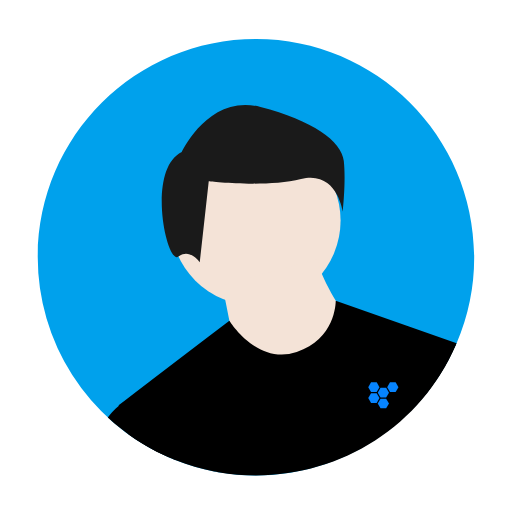
t = 0.00 s
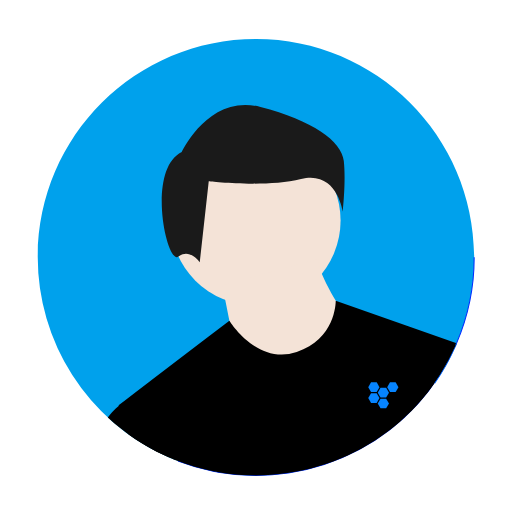
t = 1.20 s
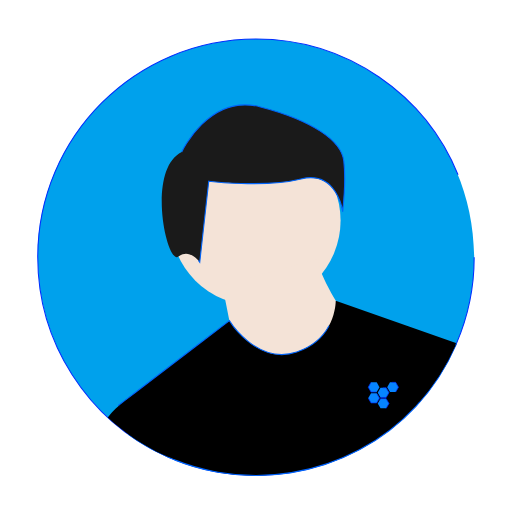
t = 2.40 s
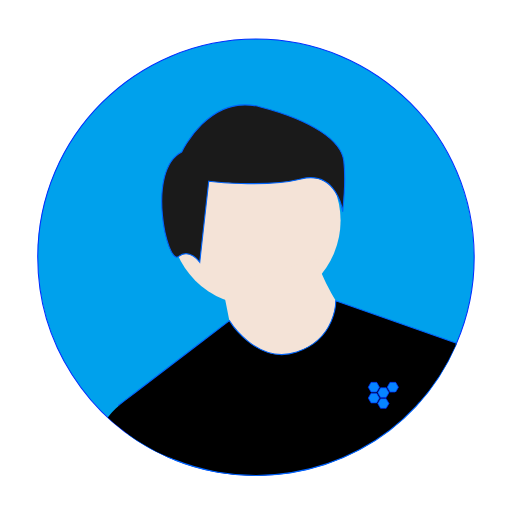
t = 3.60 s
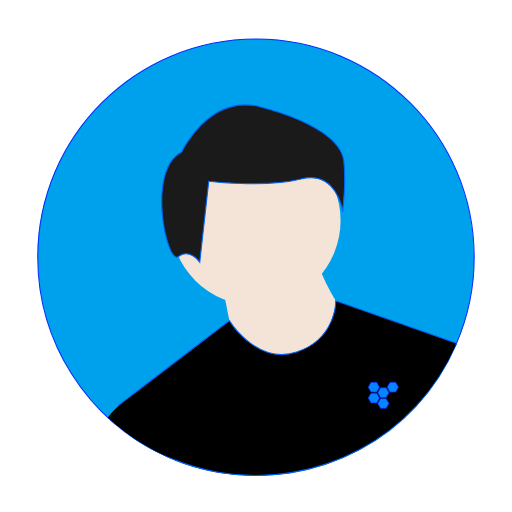
t = 4.80 s
t = 6.00 s: frame unchanged from t = 4.80 s, image omitted

The animated SVG that drew these frames (rendered in a browser with its animation timeline set to each time). Animation: 15 CSS @keyframes rules; one cycle of 7.20 s, repeats indefinitely.

<!--?xml version="1.0" encoding="UTF-8" standalone="no"?-->
<svg data-name="Layer 1" width="676" height="676" viewBox="0 0 676 676" version="1.1" id="svg2318" sodipodi:docname="Team-JunTech-Web-Solutions-Aruba.svg" inkscape:version="1.1.1 (3bf5ae0d25, 2021-09-20)" xmlns:inkscape="http://www.inkscape.org/namespaces/inkscape" xmlns:sodipodi="http://sodipodi.sourceforge.net/DTD/sodipodi-0.dtd" xmlns="http://www.w3.org/2000/svg" xmlns:svg="http://www.w3.org/2000/svg" xmlns:rdf="http://www.w3.org/1999/02/22-rdf-syntax-ns#" xmlns:cc="http://creativecommons.org/ns#" xmlns:dc="http://purl.org/dc/elements/1.1/" style="">
  <defs id="defs2322"></defs>
  <sodipodi:namedview id="namedview2320" pagecolor="#ffffff" bordercolor="#666666" borderopacity="1.0" inkscape:pageshadow="2" inkscape:pageopacity="0.0" inkscape:pagecheckerboard="0" showgrid="false" inkscape:zoom="1.3553446" inkscape:cx="338.29035" inkscape:cy="339.76599" inkscape:window-width="1920" inkscape:window-height="1001" inkscape:window-x="-9" inkscape:window-y="-9" inkscape:window-maximized="1" inkscape:current-layer="svg2318"></sodipodi:namedview>
  <title id="title2288">male_avatar</title>
  <path d="m 626.06855,339.6213 a 287.13935,287.145 0 0 1 -23.20287,113.45932 l -0.95471,2.19929 A 288.59444,288.60011 0 0 1 287.95619,623.42305 q -2.59563,-0.46032 -5.18272,-0.95474 a 285.54457,285.55019 0 0 1 -52.11695,-15.36943 q -4.10441,-1.64946 -8.14914,-3.41826 c -1.84122,-0.8013 -3.68245,-1.62816 -5.50663,-2.4806 A 288.47104,288.47671 0 0 1 49.832682,339.6213 c 0,-159.12436 128.996708,-288.123594 288.117938,-288.123594 159.12122,0 288.11793,128.999234 288.11793,288.123594 z" fill="#00b0ff" id="path2290" style="stroke: rgb(0, 45, 255); stroke-width: 1.364; stroke-miterlimit: 4; stroke-opacity: 1; fill: rgb(0, 161, 236); fill-opacity: 1;" class="dUAViIuY_0"></path>
  <path d="m 238.82653,257.37939 c -5.43883,30.68544 6.56752,58.47056 6.56752,58.47056 0,0 20.82444,-21.9658 26.26327,-52.65124 5.43883,-30.68543 -6.56752,-58.47055 -6.56752,-58.47055 0,0 -20.82445,21.9658 -26.26327,52.65123 z" opacity="0.2" id="path2300" style="stroke-width:0.852428" class="dUAViIuY_1"></path>
  <path fill="#d0cde1" id="circle2306" style="fill:#f4e3d7;stroke-width:0.852428" d="M225.03564,291.09958A112.32349,112.3257 0,1,1 449.68262,291.09958A112.32349,112.3257 0,1,1 225.03564,291.09958" class="dUAViIuY_2"></path>
  <path d="m 293.48275,377.09894 c 0,0 14.04043,66.69339 14.04043,73.71374 0,7.02036 66.69208,38.61197 66.69208,38.61197 l 59.67181,-10.53054 21.06074,-63.18321 c 0,0 -35.1011,-52.65267 -35.1011,-73.71374 z" fill="#d0cde1" id="path2308" style="fill:#f4e3d7;stroke-width:0.852428" class="dUAViIuY_3"></path>
  <path d="m 602.86568,453.08062 -0.95471,2.19929 c -52.1432,122.52208 -183.07517,191.05226 -313.95478,168.14314 -1.73042,-0.30688 -3.45799,-0.62513 -5.18272,-0.95474 -17.82136,-3.45483 -33.65381,-7.86542 -50.49809,-14.63359 -2.73628,-1.09964 -7.07151,-2.9749 -9.768,-4.1541 -1.84122,-0.8013 -3.68245,-1.62816 -5.50663,-2.4806 -16.53454,-7.66034 -32.30409,-16.87394 -47.0962,-27.51666 l -13.31479,-38.6239 7.48424,-5.71128 15.3947,-11.7551 16.42613,-12.53935 4.27063,-3.26483 64.45147,-49.20265 4.7565,-3.63138 33.50011,-25.5731 0.009,-0.009 c 0,0 36.22785,59.03124 88.88183,41.47956 52.65397,-17.55167 51.50321,-67.87953 51.50321,-67.87953 z" fill="#2f2e41" id="path2310" style="fill: rgb(0, 0, 0); stroke: rgb(1, 100, 250); stroke-width: 1.449; stroke-miterlimit: 4; stroke-opacity: 1;" sodipodi:nodetypes="cccccccccccccccccscc" class="dUAViIuY_4"></path>
  <path d="m 239.95248,200.60252 c 0,0 35.6623,-77.26981 104.01502,-59.43832 68.35273,17.83149 106.98687,44.57873 109.95876,71.32599 2.97189,26.74724 -1.48594,66.86809 -1.48594,66.86809 0,0 -7.42968,-54.98046 -54.97937,-43.09278 -47.54969,11.88768 -121.84616,2.97192 -121.84616,2.97192 L 263.72735,346.2264 c 0,0 -13.37336,-19.31746 -28.23265,-7.42979 -14.85928,11.88767 -43.09193,-114.41878 4.45778,-138.19409 z" fill="#2f2e41" id="path2312" style="fill: rgb(26, 26, 26); stroke: rgb(1, 100, 250); stroke-width: 1.44913; stroke-miterlimit: 4; stroke-opacity: 1;" class="dUAViIuY_5"></path>
  <path d="m 199.01524,572.36705 c -2.73628,-1.09964 35.7546,35.58331 33.05811,34.40411 0,0 -13.24842,-4.7187 -15.0726,-5.57114 -27.34637,-12.68099 -52.53915,-29.56471 -74.66346,-50.03803 7.83374,-10.67251 15.15169,-15.8489 15.15169,-15.8489 47.7555,60.9771 34.52622,-0.17677 51.75475,-0.25363 l 7.89341,26.54488 z" fill="#2f2e41" id="path2314" style="fill:#000000;stroke-width:0.852428" sodipodi:nodetypes="cccccccc" class="dUAViIuY_6"></path>
  <path d="m 556.74124,447.3011 45.16973,7.97881 a 288.07049,288.07615 0 0 1 -48.38336,75.50031 z" fill="#2f2e41" id="path2316" style="fill:#000000;stroke-width:0.852428" class="dUAViIuY_7"></path>
  <g transform="matrix(0.08151727,0,0,0.08101825,486.19869,502.18789)" style="fill:#0684ff;fill-opacity:1;stroke:#002dff;stroke-width:11.5381;stroke-miterlimit:4;stroke-dasharray:none;stroke-opacity:1" id="g263">
    <g style="fill:#0684ff;fill-opacity:1;stroke:#002dff;stroke-width:11.5381;stroke-miterlimit:4;stroke-dasharray:none;stroke-opacity:1" id="g261">
      <g style="fill:#0684ff;fill-opacity:1;stroke:#002dff;stroke-width:11.5381;stroke-miterlimit:4;stroke-dasharray:none;stroke-opacity:1" id="g259">
        <path style="fill: rgb(6, 132, 255); fill-opacity: 1; stroke: rgb(0, 45, 255); stroke-width: 11.5381; stroke-miterlimit: 4; stroke-opacity: 1;" id="polygon249" d="M0,288.9L45.4,367.7L136.7,367.7L182.1,288.9L136.7,210L45.4,210Z" class="dUAViIuY_8"></path>
        <path style="fill: rgb(6, 132, 255); fill-opacity: 1; stroke: rgb(0, 45, 255); stroke-width: 11.5381; stroke-miterlimit: 4; stroke-opacity: 1;" id="polygon251" d="M199.2,279.2L290,279.2L335.8,200.3L290,121.5L199.2,121.5L153.7,200.3Z" class="dUAViIuY_9"></path>
        <path style="fill: rgb(6, 132, 255); fill-opacity: 1; stroke: rgb(0, 45, 255); stroke-width: 11.5381; stroke-miterlimit: 4; stroke-opacity: 1;" id="polygon253" d="M290,456.6L335.8,377.4L290,298.6L199.2,298.6L153.7,377.4L199.2,456.6Z" class="dUAViIuY_10"></path>
        <path style="fill: rgb(6, 132, 255); fill-opacity: 1; stroke: rgb(0, 45, 255); stroke-width: 11.5381; stroke-miterlimit: 4; stroke-opacity: 1;" id="polygon255" d="M45.4,32.6L0,111.8L45.4,190.6L136.7,190.6L182.1,111.8L136.7,32.6Z" class="dUAViIuY_11"></path>
        <path style="fill: rgb(6, 132, 255); fill-opacity: 1; stroke: rgb(0, 45, 255); stroke-width: 11.5381; stroke-miterlimit: 4; stroke-opacity: 1;" id="polygon257" d="M443.8,190.6L489.2,111.8L443.8,32.6L352.5,32.6L307.1,111.4L352.5,190.6Z" class="dUAViIuY_12"></path>
      </g>
    </g>
  </g>
  <metadata id="metadata3557">
    <rdf:rdf>
      <cc:work rdf:about="">
        <dc:title>male_avatar</dc:title>
      </cc:work>
    </rdf:rdf>
  </metadata>
<style data-made-with="vivus-instant">.dUAViIuY_0{stroke-dasharray:1811 1813;stroke-dashoffset:1812;animation:dUAViIuY_draw_0 7200ms ease-out 0ms infinite,dUAViIuY_fade 7200ms linear 0ms infinite;}.dUAViIuY_1{stroke-dasharray:239 241;stroke-dashoffset:240;animation:dUAViIuY_draw_1 7200ms ease-out 0ms infinite,dUAViIuY_fade 7200ms linear 0ms infinite;}.dUAViIuY_2{stroke-dasharray:706 708;stroke-dashoffset:707;animation:dUAViIuY_draw_2 7200ms ease-out 0ms infinite,dUAViIuY_fade 7200ms linear 0ms infinite;}.dUAViIuY_3{stroke-dasharray:494 496;stroke-dashoffset:495;animation:dUAViIuY_draw_3 7200ms ease-out 0ms infinite,dUAViIuY_fade 7200ms linear 0ms infinite;}.dUAViIuY_4{stroke-dasharray:1107 1109;stroke-dashoffset:1108;animation:dUAViIuY_draw_4 7200ms ease-out 0ms infinite,dUAViIuY_fade 7200ms linear 0ms infinite;}.dUAViIuY_5{stroke-dasharray:833 835;stroke-dashoffset:834;animation:dUAViIuY_draw_5 7200ms ease-out 0ms infinite,dUAViIuY_fade 7200ms linear 0ms infinite;}.dUAViIuY_6{stroke-dasharray:304 306;stroke-dashoffset:305;animation:dUAViIuY_draw_6 7200ms ease-out 0ms infinite,dUAViIuY_fade 7200ms linear 0ms infinite;}.dUAViIuY_7{stroke-dasharray:220 222;stroke-dashoffset:221;animation:dUAViIuY_draw_7 7200ms ease-out 0ms infinite,dUAViIuY_fade 7200ms linear 0ms infinite;}.dUAViIuY_8{stroke-dasharray:547 549;stroke-dashoffset:548;animation:dUAViIuY_draw_8 7200ms ease-out 0ms infinite,dUAViIuY_fade 7200ms linear 0ms infinite;}.dUAViIuY_9{stroke-dasharray:547 549;stroke-dashoffset:548;animation:dUAViIuY_draw_9 7200ms ease-out 0ms infinite,dUAViIuY_fade 7200ms linear 0ms infinite;}.dUAViIuY_10{stroke-dasharray:547 549;stroke-dashoffset:548;animation:dUAViIuY_draw_10 7200ms ease-out 0ms infinite,dUAViIuY_fade 7200ms linear 0ms infinite;}.dUAViIuY_11{stroke-dasharray:548 550;stroke-dashoffset:549;animation:dUAViIuY_draw_11 7200ms ease-out 0ms infinite,dUAViIuY_fade 7200ms linear 0ms infinite;}.dUAViIuY_12{stroke-dasharray:548 550;stroke-dashoffset:549;animation:dUAViIuY_draw_12 7200ms ease-out 0ms infinite,dUAViIuY_fade 7200ms linear 0ms infinite;}@keyframes dUAViIuY_draw{100%{stroke-dashoffset:0;}}@keyframes dUAViIuY_fade{0%{stroke-opacity:1;}94.44444444444444%{stroke-opacity:1;}100%{stroke-opacity:0;}}@keyframes dUAViIuY_draw_0{11.11111111111111%{stroke-dashoffset: 1812}38.88888888888889%{ stroke-dashoffset: 0;}100%{ stroke-dashoffset: 0;}}@keyframes dUAViIuY_draw_1{12.268518518518519%{stroke-dashoffset: 240}40.0462962962963%{ stroke-dashoffset: 0;}100%{ stroke-dashoffset: 0;}}@keyframes dUAViIuY_draw_2{13.425925925925924%{stroke-dashoffset: 707}41.2037037037037%{ stroke-dashoffset: 0;}100%{ stroke-dashoffset: 0;}}@keyframes dUAViIuY_draw_3{14.583333333333334%{stroke-dashoffset: 495}42.36111111111111%{ stroke-dashoffset: 0;}100%{ stroke-dashoffset: 0;}}@keyframes dUAViIuY_draw_4{15.740740740740739%{stroke-dashoffset: 1108}43.51851851851851%{ stroke-dashoffset: 0;}100%{ stroke-dashoffset: 0;}}@keyframes dUAViIuY_draw_5{16.898148148148145%{stroke-dashoffset: 834}44.675925925925924%{ stroke-dashoffset: 0;}100%{ stroke-dashoffset: 0;}}@keyframes dUAViIuY_draw_6{18.055555555555554%{stroke-dashoffset: 305}45.83333333333333%{ stroke-dashoffset: 0;}100%{ stroke-dashoffset: 0;}}@keyframes dUAViIuY_draw_7{19.212962962962962%{stroke-dashoffset: 221}46.99074074074074%{ stroke-dashoffset: 0;}100%{ stroke-dashoffset: 0;}}@keyframes dUAViIuY_draw_8{20.37037037037037%{stroke-dashoffset: 548}48.148148148148145%{ stroke-dashoffset: 0;}100%{ stroke-dashoffset: 0;}}@keyframes dUAViIuY_draw_9{21.52777777777778%{stroke-dashoffset: 548}49.30555555555556%{ stroke-dashoffset: 0;}100%{ stroke-dashoffset: 0;}}@keyframes dUAViIuY_draw_10{22.685185185185183%{stroke-dashoffset: 548}50.462962962962955%{ stroke-dashoffset: 0;}100%{ stroke-dashoffset: 0;}}@keyframes dUAViIuY_draw_11{23.84259259259259%{stroke-dashoffset: 549}51.620370370370374%{ stroke-dashoffset: 0;}100%{ stroke-dashoffset: 0;}}@keyframes dUAViIuY_draw_12{25%{stroke-dashoffset: 549}52.77777777777778%{ stroke-dashoffset: 0;}100%{ stroke-dashoffset: 0;}}</style></svg>
